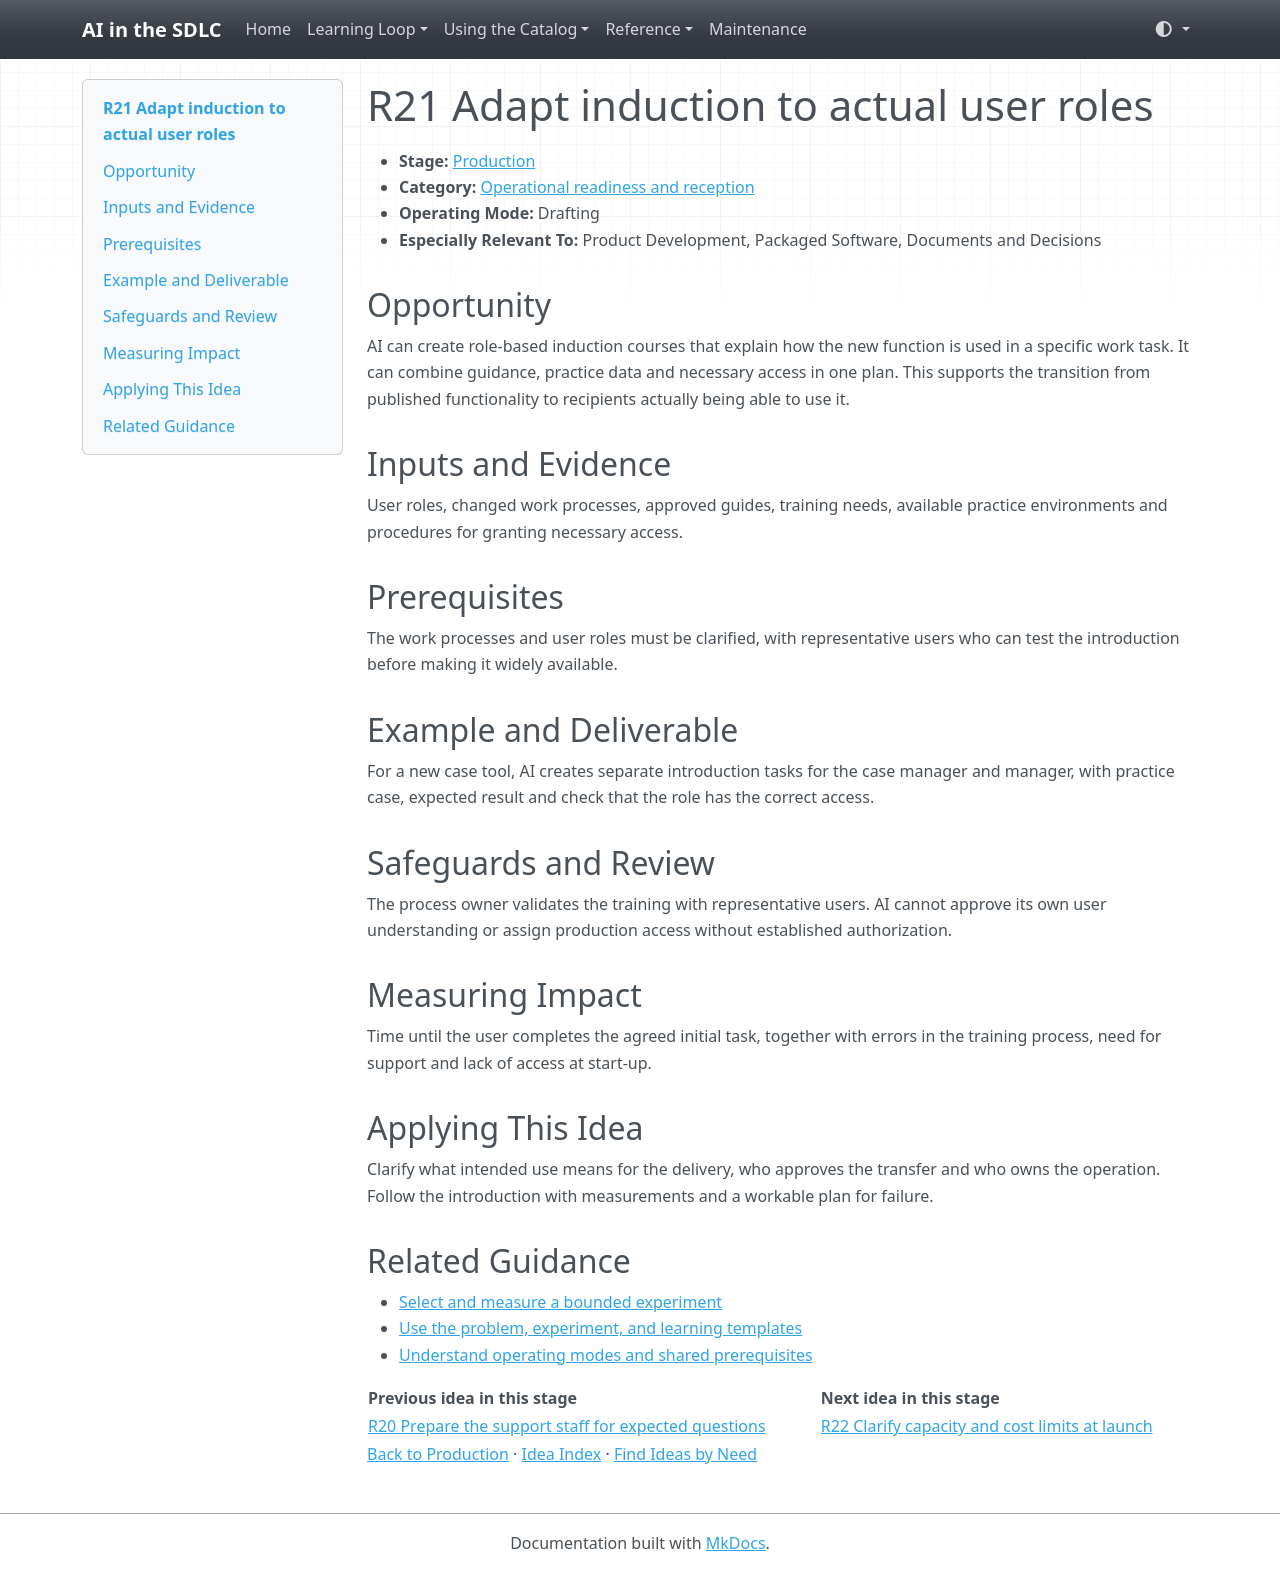

repository: grove/ai-sdlc · page: ideas/R21/index.html · generator: mkdocs

# R21 Adapt induction to actual user roles

<a id="r21"></a>

- **Stage:** [Production](../stages/production.md)
- **Category:** [Operational readiness and reception](../stages/production.md#r-category-3)
- **Operating Mode:** Drafting
- **Especially Relevant To:** Product Development, Packaged Software, Documents and Decisions

## Opportunity

AI can create role-based induction courses that explain how the new function is used in a specific work task. It can combine guidance, practice data and necessary access in one plan. This supports the transition from published functionality to recipients actually being able to use it.

## Inputs and Evidence

User roles, changed work processes, approved guides, training needs, available practice environments and procedures for granting necessary access.

## Prerequisites

The work processes and user roles must be clarified, with representative users who can test the introduction before making it widely available.

## Example and Deliverable

For a new case tool, AI creates separate introduction tasks for the case manager and manager, with practice case, expected result and check that the role has the correct access.

## Safeguards and Review

The process owner validates the training with representative users. AI cannot approve its own user understanding or assign production access without established authorization.

## Measuring Impact

Time until the user completes the agreed initial task, together with errors in the training process, need for support and lack of access at start-up.

## Applying This Idea

Clarify what intended use means for the delivery, who approves the transfer and who owns the operation. Follow the introduction with measurements and a workable plan for failure.

## Related Guidance

- [Select and measure a bounded experiment](../guides/impact-measurement.md)
- [Use the problem, experiment, and learning templates](../templates.md)
- [Understand operating modes and shared prerequisites](../guides/how-to-use.md)

| Previous idea in this stage | Next idea in this stage |
| --- | --- |
| [R20 Prepare the support staff for expected questions](R20.md) | [R22 Clarify capacity and cost limits at launch](R22.md) |

[Back to Production](../stages/production.md) · [Idea Index](../idea-index.md) · [Find Ideas by Need](../guides/find-by-need.md)
